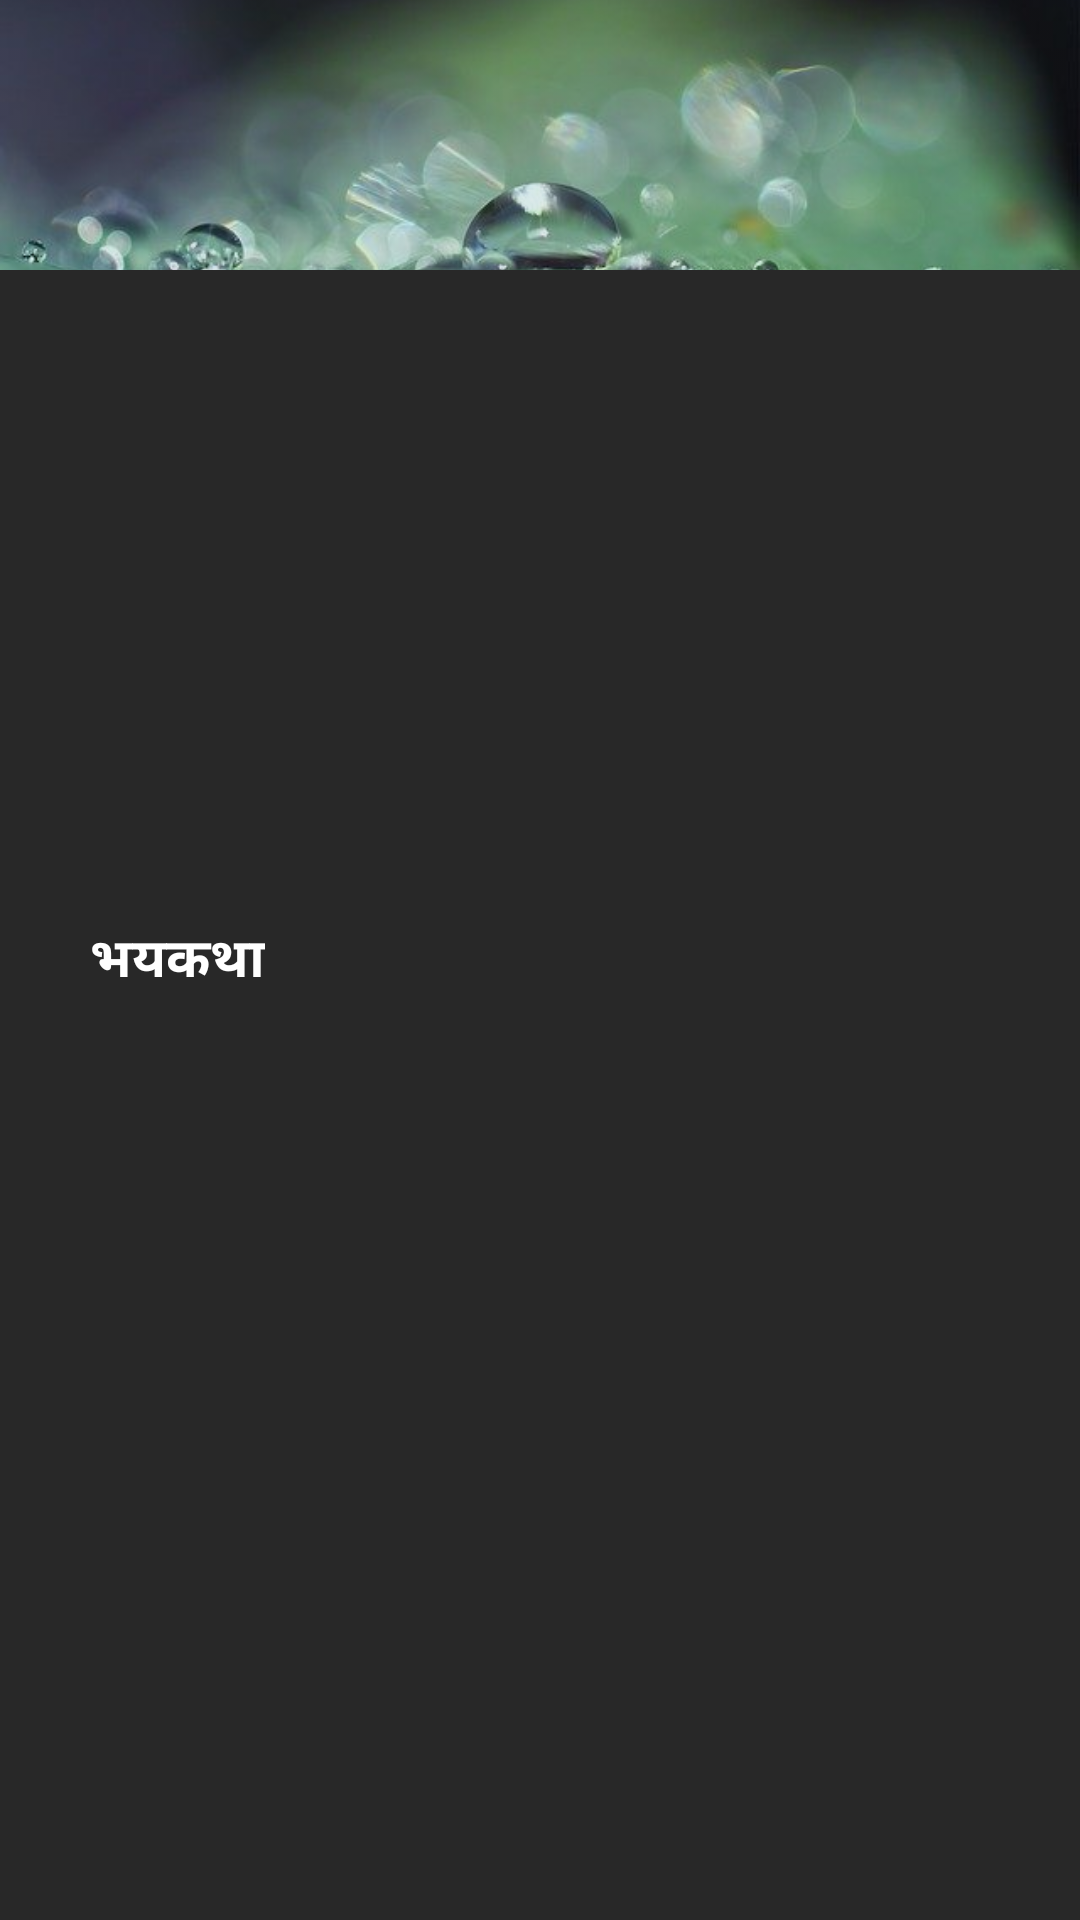

This screen was rendered from an Android layout file. Write that file and the resources it references.
<!-- AndroidManifest.xml: application theme Theme.PunePlanet -->
<!-- res/layout/category_view.xml -->
<?xml version="1.0" encoding="utf-8"?>
<RelativeLayout
    xmlns:android="http://schemas.android.com/apk/res/android"
    xmlns:tools="http://schemas.android.com/tools"
    android:layout_width="match_parent"
    android:layout_margin="5dp"
    android:id="@+id/relativeLayout"
    android:background="@drawable/alpha_bg"
    android:layout_height="90dp">

    <ImageView
        android:id="@+id/img"
        android:layout_width="match_parent"
        android:layout_height="90dp"
        android:src="@drawable/nature"
        android:alpha="0.9"
        android:scaleType="centerCrop"/>
    <TextView
        android:id="@+id/category"
        android:layout_width="wrap_content"
        android:layout_height="wrap_content"
        android:text="भयकथा"
        android:textColor="@color/white"
        android:textStyle="bold"
        android:textSize="18sp"
        android:layout_centerVertical="true"
        android:layout_marginLeft="30dp"
        tools:ignore="HardcodedText" />

</RelativeLayout>
<!-- resources referenced by this layout -->
<resources>
  <color name="white">#FFFFFF</color>
  <!-- drawable alpha_bg (drawable) -->
  <?xml version="1.0" encoding="utf-8"?>
  <shape xmlns:android="http://schemas.android.com/apk/res/android">
      <gradient android:startColor="@color/black"
          android:endColor="@color/black"
          android:angle="45"/>
  </shape>
  <!-- drawable nature: jpg bitmap (drawable, 24352 bytes) -->
  <style name="Theme.PunePlanet" parent="Theme.MaterialComponents.Light.NoActionBar">
          
          <item name="android:forceDarkAllowed" tools:targetApi="q">false</item>
          <item name="colorPrimary">@color/red</item>
          <item name="colorPrimaryVariant">@color/black</item>
          <item name="colorOnPrimary">@color/white</item>
          
          <item name="colorSecondary">@color/teal_200</item>
          <item name="colorSecondaryVariant">@color/teal_700</item>
          <item name="colorOnSecondary">@color/black</item>
          
          <item name="android:statusBarColor" tools:targetApi="l">?attr/colorPrimaryVariant</item>
          
  
  
      </style>
  <color name="black">#282828</color>
  <color name="red">#FF0000</color>
  <color name="teal_200">#FF03DAC5</color>
  <color name="teal_700">#FF018786</color>
</resources>
